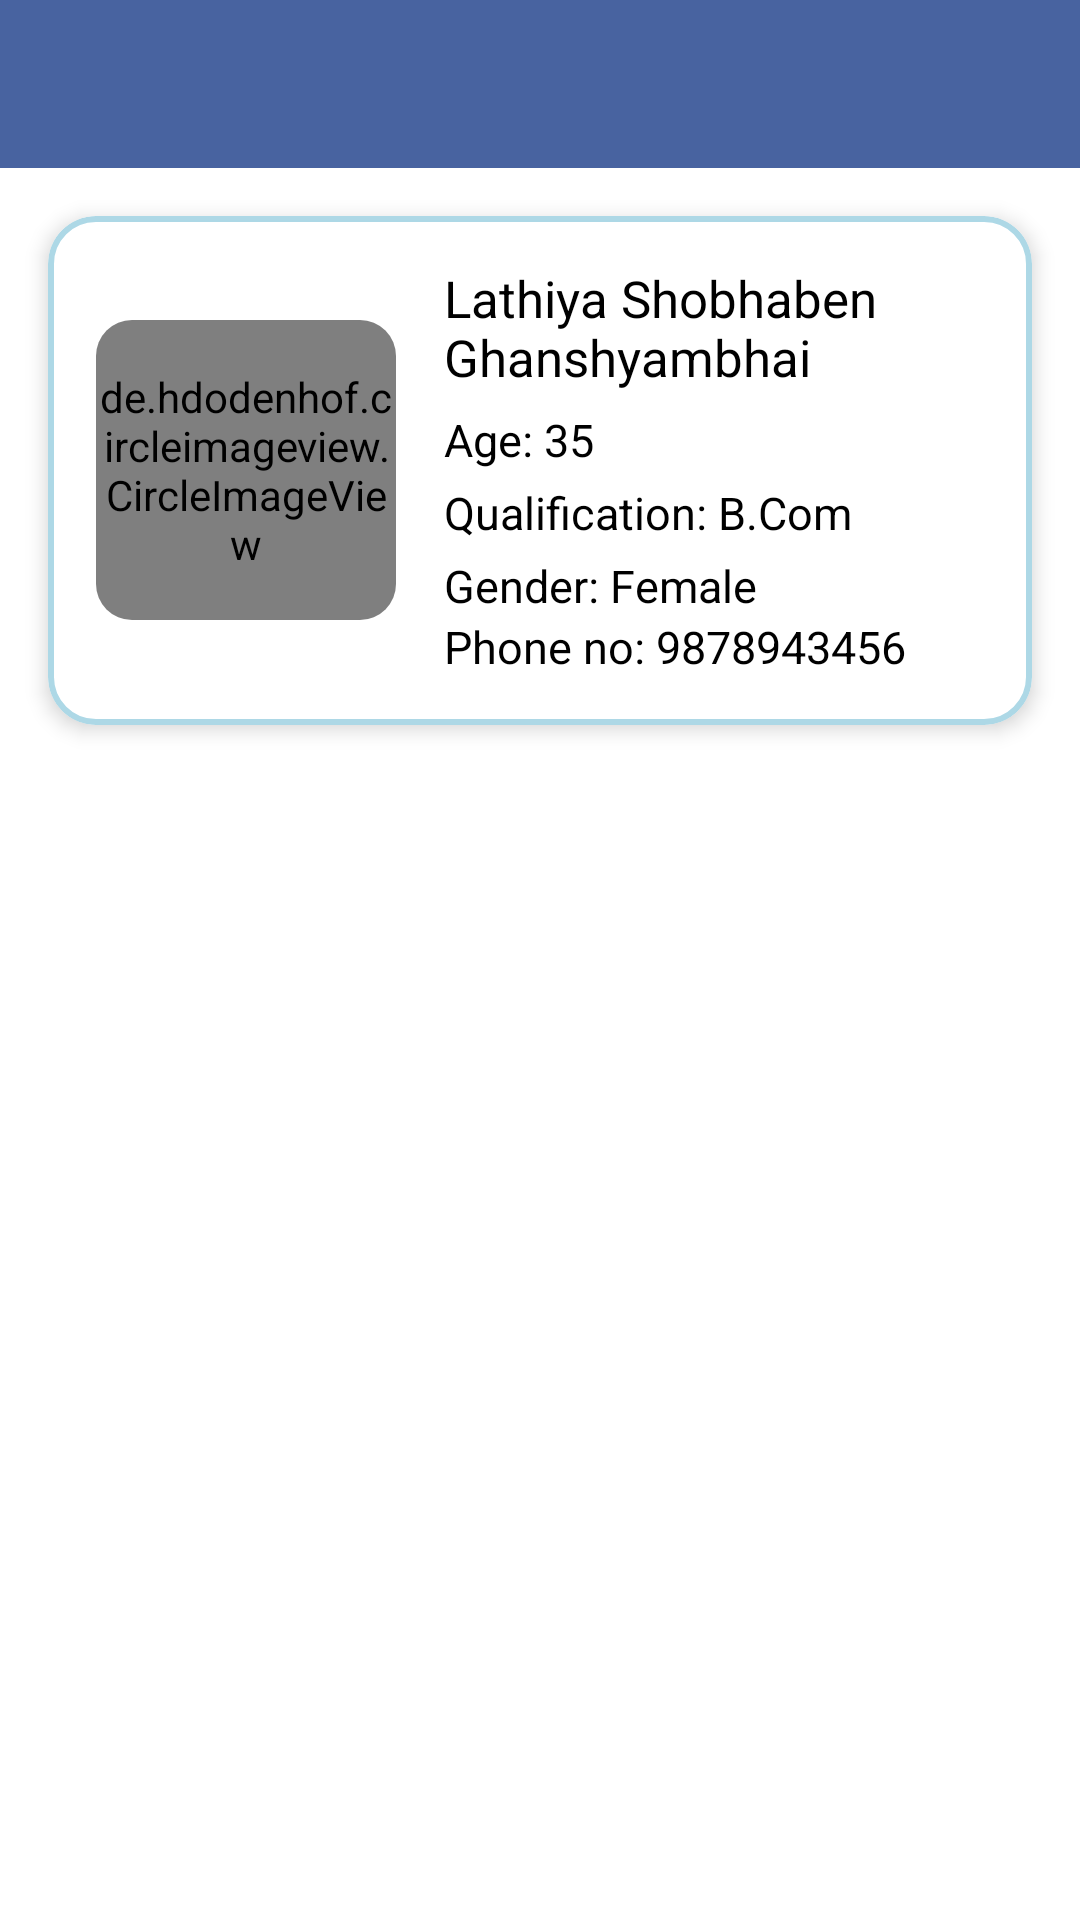

Write the Android layout XML for this screen, with the resource values it uses.
<!-- AndroidManifest.xml: activity theme ToolbarTheme -->
<!-- res/layout/activity_teacher_info.xml -->
<?xml version="1.0" encoding="utf-8"?>
<androidx.constraintlayout.widget.ConstraintLayout xmlns:android="http://schemas.android.com/apk/res/android"
    xmlns:app="http://schemas.android.com/apk/res-auto"
    xmlns:tools="http://schemas.android.com/tools"
    android:layout_width="match_parent"
    android:layout_height="match_parent"
    android:background="@color/white"
    tools:context="com.example.anganwadi.User.TeacherInfoActivity">

    <androidx.appcompat.widget.Toolbar
        android:id="@+id/toolbar"
        android:layout_width="match_parent"
        android:layout_height="?android:attr/actionBarSize"
        android:background="@color/white"
        android:backgroundTint="@color/blue"
        app:layout_constraintTop_toTopOf="parent"
        app:titleTextColor="@color/white" />

    <com.google.android.material.card.MaterialCardView
        android:id="@+id/featuredTeacherCard"
        android:layout_width="match_parent"
        android:layout_height="wrap_content"
        android:layout_margin="16dp"
        app:cardCornerRadius="16dp"
        app:cardElevation="4dp"
        app:strokeColor="@color/light_blue"
        app:strokeWidth="2dp"
        app:layout_constraintTop_toBottomOf="@+id/toolbar"
        android:backgroundTint="@color/white">

        <LinearLayout
            android:layout_width="match_parent"
            android:layout_height="wrap_content"
            android:orientation="horizontal"
            android:padding="16dp"
            android:gravity="center_vertical">

            <androidx.cardview.widget.CardView
                android:layout_width="100dp"
                android:layout_height="100dp"
                app:cardCornerRadius="12dp"
                app:cardElevation="0dp"
                android:layout_marginEnd="16dp">

                <de.hdodenhof.circleimageview.CircleImageView
                    android:id="@+id/profile_image_featured"
                    android:layout_width="match_parent"
                    android:layout_height="match_parent"
                    android:src="@drawable/women"
                    android:scaleType="centerCrop" />

            </androidx.cardview.widget.CardView>

            <LinearLayout
                android:layout_width="0dp"
                android:layout_height="wrap_content"
                android:layout_weight="1"
                android:orientation="vertical">

                <TextView
                    android:id="@+id/nameTextViewFeatured"
                    android:layout_width="match_parent"
                    android:layout_height="wrap_content"
                    android:layout_marginBottom="6dp"
                    android:text="Lathiya Shobhaben Ghanshyambhai"
                    android:textColor="@color/black"
                    android:textSize="17sp" />

                <TextView
                    android:id="@+id/ageTextViewFeatured"
                    android:layout_width="wrap_content"
                    android:layout_height="wrap_content"
                    android:textSize="15sp"
                    android:text="Age: 35"
                    android:textColor="@color/black"
                    android:layout_marginBottom="4dp" />

                <TextView
                    android:id="@+id/qualificationTextViewFeatured"
                    android:layout_width="wrap_content"
                    android:layout_height="wrap_content"
                    android:textSize="15sp"
                    android:text="Qualification: B.Com"
                    android:textColor="@color/black"
                    android:layout_marginBottom="4dp" />

                <TextView
                    android:id="@+id/genderTextViewFeatured"
                    android:layout_width="wrap_content"
                    android:layout_height="wrap_content"
                    android:textSize="15sp"
                    android:text="Gender: Female"
                    android:textColor="@color/black" />

                <TextView
                    android:id="@+id/phoneTextViewFeatured"
                    android:layout_width="wrap_content"
                    android:layout_height="wrap_content"
                    android:text="Phone no: 9878943456"
                    android:textColor="@color/black"
                    android:textSize="15sp" />

            </LinearLayout>

        </LinearLayout>

    </com.google.android.material.card.MaterialCardView>

    <androidx.recyclerview.widget.RecyclerView
        android:id="@+id/rvTeachers"
        android:layout_width="match_parent"
        android:layout_height="0dp"
        android:layout_marginTop="8dp"
        android:padding="8dp"
        app:layout_constraintBottom_toBottomOf="parent"
        app:layout_constraintTop_toBottomOf="@+id/featuredTeacherCard"
        tools:listitem="@layout/item_teacher_info" />

    <TextView
        android:id="@+id/tvNoData"
        android:layout_width="wrap_content"
        android:layout_height="wrap_content"
        android:text="@string/no_teacher_info"
        android:textColor="@color/black"
        android:textSize="20sp"
        android:textStyle="bold"
        android:visibility="gone"
        app:layout_constraintBottom_toBottomOf="parent"
        app:layout_constraintEnd_toEndOf="parent"
        app:layout_constraintStart_toStartOf="parent"
        app:layout_constraintTop_toTopOf="parent" />

</androidx.constraintlayout.widget.ConstraintLayout>
<!-- res/layout/item_teacher_info.xml (included above) -->
<?xml version="1.0" encoding="utf-8"?>
<androidx.cardview.widget.CardView xmlns:android="http://schemas.android.com/apk/res/android"
    xmlns:app="http://schemas.android.com/apk/res-auto"
    android:layout_width="match_parent"
    android:layout_height="wrap_content"
    android:layout_marginHorizontal="12dp"
    android:layout_marginVertical="6dp"
    app:cardCornerRadius="12dp"
    app:cardElevation="4dp"
    app:cardBackgroundColor="@color/white">

    <LinearLayout
        android:layout_width="match_parent"
        android:layout_height="wrap_content"
        android:orientation="horizontal"
        android:padding="16dp"
        android:gravity="center_vertical">

        <de.hdodenhof.circleimageview.CircleImageView
            android:id="@+id/ivTeacherProfile"
            android:layout_width="50dp"
            android:layout_height="50dp"
            android:src="@drawable/profile_member"
            app:civ_border_width="1dp"
            app:civ_border_color="@color/dark" />

        <TextView
            android:id="@+id/tvTeacherName"
            android:layout_width="0dp"
            android:layout_height="wrap_content"
            android:layout_weight="1"
            android:layout_marginStart="16dp"
            android:text="Teacher Name"
            android:textColor="@color/black"
            android:textSize="17sp"/>

    </LinearLayout>
</androidx.cardview.widget.CardView>
<!-- resources referenced by this layout -->
<resources>
  <color name="black">#FF000000</color>
  <color name="blue">#4863A0</color>
  <color name="dark">#235284</color>
  <color name="light_blue">#ADD8E6</color>
  <color name="white">#FFFFFFFF</color>
  <!-- drawable women: jpeg bitmap (drawable, 112903 bytes) -->
  <string name="no_teacher_info">No teacher information found</string>
  <style name="ToolbarTheme" parent="Theme.MaterialComponents.Light">
  
          <item name="colorPrimary">@color/dark</item>
          <item name="colorAccent">@android:color/white</item>
          <item name="windowActionBar">false</item>
          <item name="windowNoTitle">true</item>
          <item name="homeAsUpIndicator">@drawable/ic_baseline_arrow_back_24</item>
      </style>
  <!-- drawable ic_baseline_arrow_back_24 (drawable) -->
  <vector android:height="24dp" android:tint="#F6F7FF"
      android:viewportHeight="24" android:viewportWidth="24"
      android:width="24dp" xmlns:android="http://schemas.android.com/apk/res/android">
      <path android:fillColor="@android:color/white" android:pathData="M20,11H7.83l5.59,-5.59L12,4l-8,8 8,8 1.41,-1.41L7.83,13H20v-2z"/>
  </vector>
</resources>
